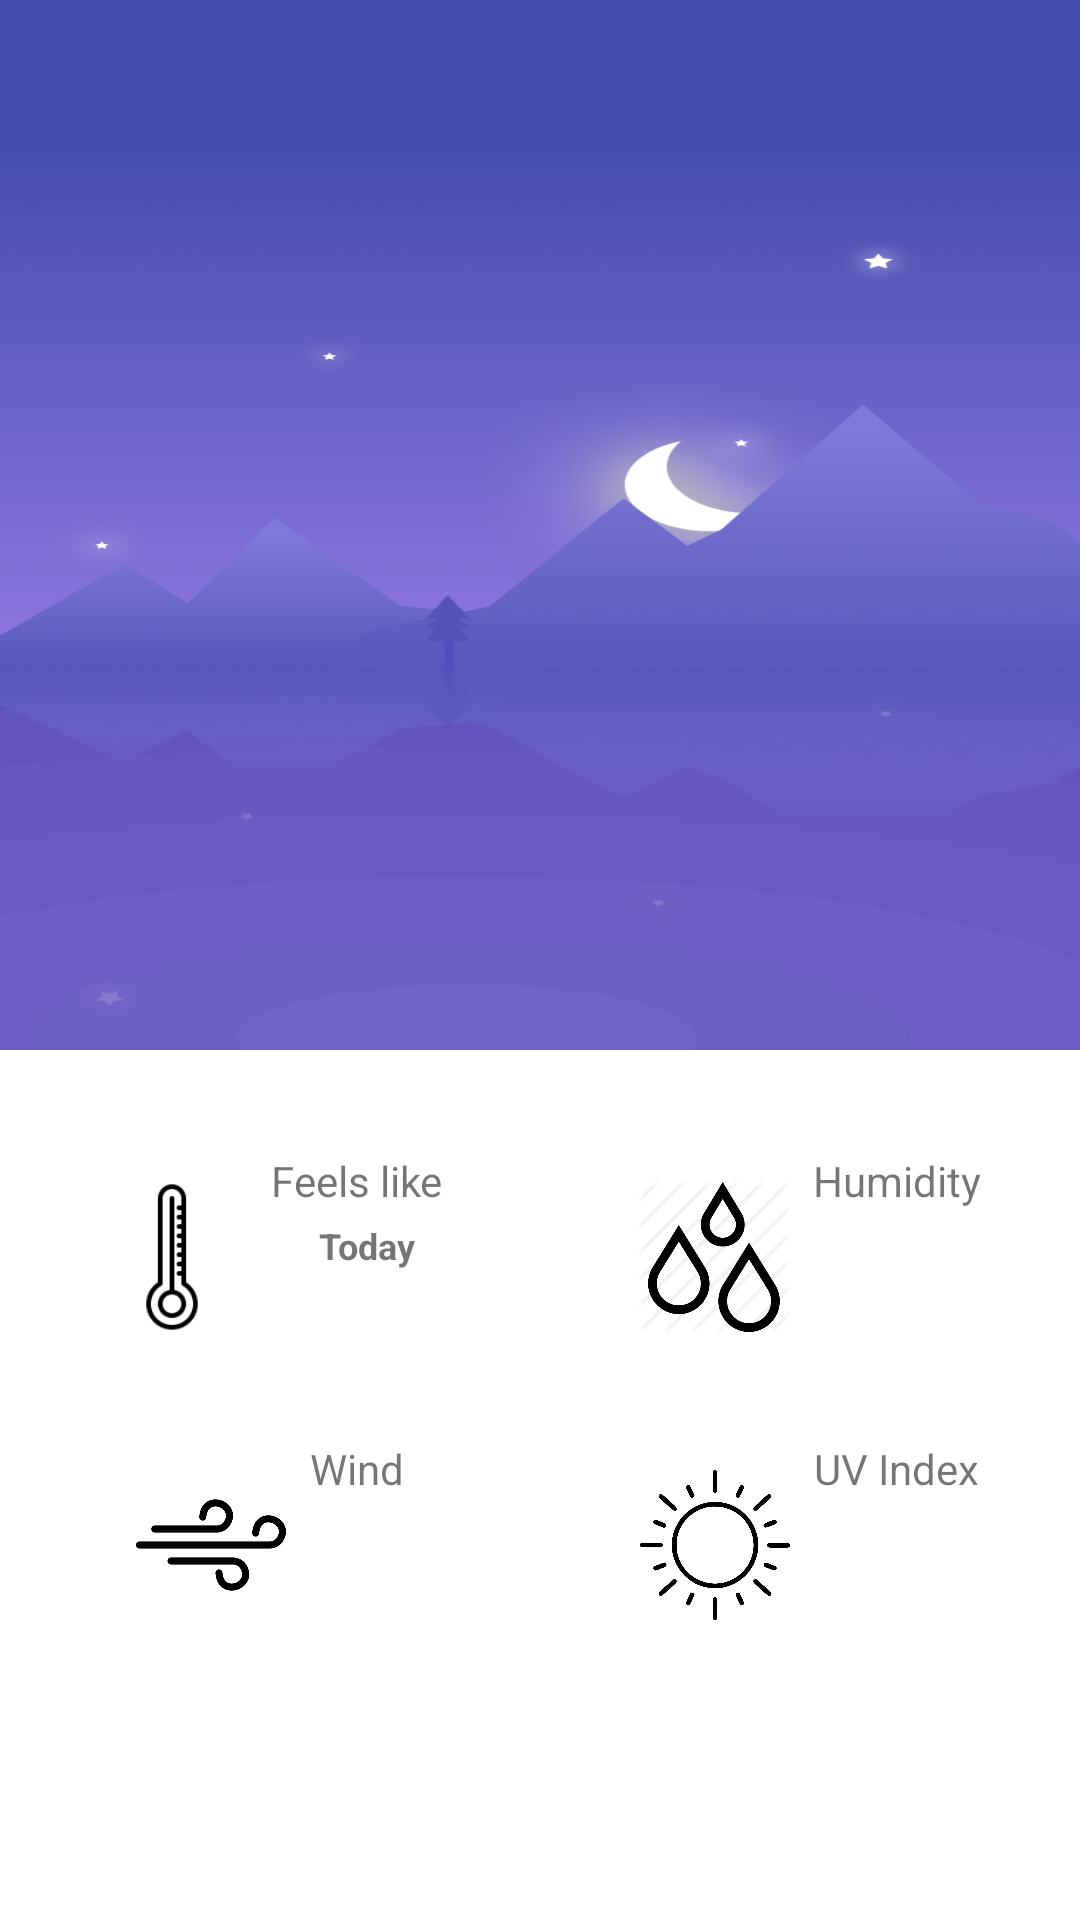

The Android layout XML behind this screen, and the referenced resources:
<!-- AndroidManifest.xml: application theme Theme.WeatherApp -->
<!-- res/layout/fragment_home.xml -->
<?xml version="1.0" encoding="utf-8"?>
<androidx.core.widget.NestedScrollView
    xmlns:android="http://schemas.android.com/apk/res/android"
    xmlns:app="http://schemas.android.com/apk/res-auto"
    xmlns:tools="http://schemas.android.com/tools"
    android:layout_width="match_parent"
    android:layout_height="wrap_content">
    <androidx.constraintlayout.widget.ConstraintLayout
        android:layout_width="match_parent"
        android:layout_height="match_parent"
        tools:context=".ui.today.TodayFragment">

        <RelativeLayout
            android:id="@+id/relative"
            android:layout_width="match_parent"
            android:layout_height="350dp"
            android:background="@drawable/weather_forecast"
            app:layout_constraintEnd_toEndOf="parent"
            app:layout_constraintStart_toStartOf="parent"
            app:layout_constraintTop_toTopOf="parent">
            <TextView
                android:id="@+id/city"
                android:layout_width="wrap_content"
                android:layout_height="wrap_content"
                tools:text="New Delhi"
                android:textColor="@color/white"
                android:layout_marginStart="16dp"
                android:layout_marginTop="8dp"
                android:textSize="24sp" />

            <TextView
                android:id="@+id/date"
                android:layout_width="wrap_content"
                android:layout_height="wrap_content"
                tools:text="Friday, June 30"
                android:textColor="@color/white"
                android:layout_below="@+id/city"
                android:layout_marginStart="16dp"
                android:textSize="16sp" />

            <TextView
                android:id="@+id/condition"
                android:layout_width="wrap_content"
                android:layout_height="wrap_content"
                tools:text="Light Rain"
                android:textColor="@color/white"
                android:layout_below="@+id/date"
                android:layout_marginStart="16dp"
                android:textStyle="bold"
                android:layout_marginTop="32dp"
                android:textSize="16sp" />

            <ImageView
                android:id="@+id/weather_resource"
                android:layout_width="100dp"
                android:layout_height="100dp"
                android:src="@drawable/art_light_rain"
                android:layout_alignParentEnd="true"
                android:padding="8dp"/>

            <TextView
                android:id="@+id/temp_condition"
                android:layout_width="wrap_content"
                android:layout_height="wrap_content"
                tools:text="36C"
                android:layout_alignParentBottom="true"
                android:textColor="@color/white"
                android:padding="16dp"
                android:textSize="48sp" />

        </RelativeLayout>

        <LinearLayout
            android:layout_width="match_parent"
            android:layout_height="wrap_content"
            android:orientation="vertical"
            android:layout_weight="1"
            android:layout_marginTop="16dp"
            app:layout_constraintBottom_toBottomOf="parent"
            app:layout_constraintEnd_toEndOf="parent"
            app:layout_constraintHorizontal_bias="0.0"
            app:layout_constraintStart_toStartOf="parent"
            app:layout_constraintTop_toBottomOf="@+id/relative"
            app:layout_constraintVertical_bias="0.0">

            <LinearLayout
                android:orientation="horizontal"
                android:layout_width="match_parent"
                android:layout_height="0dp"
                android:layout_weight="1"
                android:layout_marginTop="10dp">
                <RelativeLayout
                    android:layout_width="0dp"
                    android:layout_height="wrap_content"
                    android:padding="8dp"
                    android:gravity="center"
                    android:layout_weight="1">

                    <ImageView
                        android:id="@+id/thermometer"
                        android:layout_width="50dp"
                        android:layout_height="70dp"
                        android:layout_marginEnd="8dp"
                        android:src="@drawable/thermometer"/>

                    <TextView
                        android:id="@+id/feels_like"
                        android:layout_width="wrap_content"
                        android:layout_height="wrap_content"
                        android:layout_toEndOf="@+id/thermometer"
                        android:textSize="14sp"
                        android:text="@string/feels_like"/>

                    <TextView
                        android:id="@+id/temperature"
                        android:layout_width="wrap_content"
                        android:layout_height="wrap_content"
                        android:layout_toEndOf="@+id/thermometer"
                        android:layout_below="@+id/feels_like"
                        android:layout_marginTop="4dp"
                        android:textSize="14sp"
                        android:textStyle="bold"
                        tools:text="22C"/>

                    <TextView
                        android:layout_width="wrap_content"
                        android:layout_height="wrap_content"
                        android:layout_toEndOf="@+id/temperature"
                        android:layout_below="@+id/feels_like"
                        android:layout_marginTop="4dp"
                        android:layout_marginStart="16dp"
                        android:textSize="12sp"
                        android:textStyle="bold"
                        android:text="@string/today"/>

                </RelativeLayout>

                <RelativeLayout
                    android:layout_width="0dp"
                    android:layout_height="wrap_content"
                    android:gravity="center"
                    android:padding="8dp"
                    android:layout_weight="1">

                    <ImageView
                        android:id="@+id/humidity_img"
                        android:layout_width="50dp"
                        android:layout_height="70dp"
                        android:layout_marginEnd="8dp"
                        android:src="@drawable/humidity"/>

                    <TextView
                        android:id="@+id/humidity"
                        android:layout_width="wrap_content"
                        android:layout_height="wrap_content"
                        android:layout_toEndOf="@+id/humidity_img"
                        android:textSize="14sp"
                        android:text="@string/humidity"/>

                    <TextView
                        android:id="@+id/humidity_value"
                        android:layout_width="wrap_content"
                        android:layout_height="wrap_content"
                        android:layout_toEndOf="@+id/humidity_img"
                        android:layout_below="@+id/humidity"
                        android:layout_marginTop="4dp"
                        android:textSize="14sp"
                        android:textStyle="bold"
                        tools:text="22C"/>

                </RelativeLayout>

            </LinearLayout>

            <LinearLayout
                android:orientation="horizontal"
                android:layout_width="match_parent"
                android:layout_height="0dp"
                android:layout_weight="1"
                android:layout_marginTop="10dp">
                <RelativeLayout
                    android:layout_width="0dp"
                    android:layout_height="wrap_content"
                    android:padding="8dp"
                    android:gravity="center"
                    android:layout_weight="1">

                    <ImageView
                        android:id="@+id/wind_img"
                        android:layout_width="50dp"
                        android:layout_height="70dp"
                        android:layout_marginEnd="8dp"
                        android:src="@drawable/wind"/>

                    <TextView
                        android:id="@+id/wind"
                        android:layout_width="wrap_content"
                        android:layout_height="wrap_content"
                        android:layout_toEndOf="@+id/wind_img"
                        android:textSize="14sp"
                        android:text="@string/wind"/>

                    <TextView
                        android:id="@+id/wind_value"
                        android:layout_width="wrap_content"
                        android:layout_height="wrap_content"
                        android:layout_toEndOf="@+id/wind_img"
                        android:layout_below="@+id/wind"
                        android:layout_marginTop="4dp"
                        android:textSize="14sp"
                        android:textStyle="bold"
                        tools:text="22C"/>

                </RelativeLayout>

                <RelativeLayout
                    android:layout_width="0dp"
                    android:layout_height="wrap_content"
                    android:gravity="center"
                    android:padding="8dp"
                    android:layout_weight="1">

                    <ImageView
                        android:id="@+id/sun"
                        android:layout_width="50dp"
                        android:layout_height="70dp"
                        android:layout_marginEnd="8dp"
                        android:src="@drawable/sun"/>

                    <TextView
                        android:id="@+id/sun_txt"
                        android:layout_width="wrap_content"
                        android:layout_height="wrap_content"
                        android:layout_toEndOf="@+id/sun"
                        android:textSize="14sp"
                        android:text="@string/uv_index"/>

                    <TextView
                        android:id="@+id/uv_value"
                        android:layout_width="wrap_content"
                        android:layout_height="wrap_content"
                        android:layout_toEndOf="@+id/sun"
                        android:layout_below="@+id/sun_txt"
                        android:layout_marginTop="4dp"
                        android:textSize="14sp"
                        android:textStyle="bold"
                        tools:text="22C"/>

                </RelativeLayout>
            </LinearLayout>
        </LinearLayout>
    </androidx.constraintlayout.widget.ConstraintLayout>
</androidx.core.widget.NestedScrollView>
<!-- resources referenced by this layout -->
<resources>
  <color name="white">#FFFFFFFF</color>
  <!-- drawable humidity: png bitmap (drawable, 31720 bytes) -->
  <!-- drawable sun: png bitmap (drawable, 61246 bytes) -->
  <!-- drawable thermometer: png bitmap (drawable, 1959 bytes) -->
  <!-- drawable weather_forecast: png bitmap (drawable, 125468 bytes) -->
  <!-- drawable wind: png bitmap (drawable, 3694 bytes) -->
  <string name="feels_like">Feels like</string>
  <string name="humidity">Humidity</string>
  <string name="today">Today</string>
  <string name="uv_index">UV Index</string>
  <string name="wind">Wind</string>
  <style name="Theme.WeatherApp" parent="Theme.MaterialComponents.DayNight.DarkActionBar">
          
          <item name="colorPrimary">@color/purple_500</item>
          <item name="colorPrimaryVariant">@color/purple_700</item>
          <item name="colorOnPrimary">@color/white</item>
          
          <item name="colorSecondary">@color/teal_200</item>
          <item name="colorSecondaryVariant">@color/teal_700</item>
          <item name="colorOnSecondary">@color/black</item>
          
          <item name="android:statusBarColor">@android:color/transparent</item>
          
      </style>
  <color name="purple_500">#FF6200EE</color>
  <color name="purple_700">#FF3700B3</color>
  <color name="teal_200">#FF03DAC5</color>
  <color name="teal_700">#FF018786</color>
  <color name="black">#FF000000</color>
</resources>
